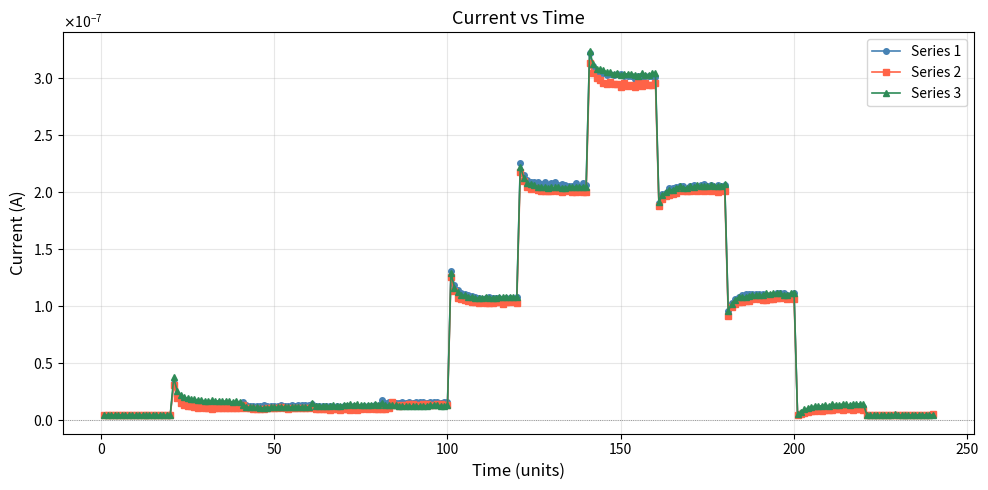

Generate this figure with matplotlib:
import matplotlib.pyplot as plt
import matplotlib.ticker as ticker
import numpy as np
import re

# Paste your data here — handles "Current:" lines, ignores Avg lines

raw1 = """
Current: 0.000000004375134
Current: 0.000000004875149
Current: 0.000000004750145
Current: 0.000000004750145
Current: 0.000000004875149
Current: 0.000000004875149
Current: 0.000000004750145
Current: 0.000000004500138
Current: 0.000000004875149
Current: 0.000000004625141
Current: 0.000000004875149
Current: 0.000000004875149
Current: 0.000000004500138
Current: 0.000000004625141
Current: 0.000000005000153
Current: 0.000000004500138
Current: 0.000000004750145
Current: 0.000000004500138
Current: 0.000000004750145
Current: 0.000000004750145
No Rows Before Avg Current: 0.000000004718894
Row 1
Current: 0.000000032500992
Current: 0.000000021375653
Current: 0.000000017500534
Current: 0.000000016250496
Current: 0.000000014750451
Current: 0.000000014875454
Current: 0.000000013750421
Current: 0.000000013750421
Current: 0.000000013125401
Current: 0.000000012875394
Current: 0.000000013000397
Current: 0.000000013500412
Current: 0.000000012875394
Current: 0.000000013250405
Current: 0.000000013250405
Current: 0.000000012875394
Current: 0.000000012375379
Current: 0.000000013125401
Current: 0.000000012875394
Current: 0.000000013125401
Row 1 Avg Current: 0.000000015050460
Row 2
Current: 0.000000016000488
Current: 0.000000013875425
Current: 0.000000012875394
Current: 0.000000013000397
Current: 0.000000012875394
Current: 0.000000012625386
Current: 0.000000013375409
Current: 0.000000012625386
Current: 0.000000012625386
Current: 0.000000012750390
Current: 0.000000012750390
Current: 0.000000013375409
Current: 0.000000012750390
Current: 0.000000012875394
Current: 0.000000013625416
Current: 0.000000012625386
Current: 0.000000013250405
Current: 0.000000013125401
Current: 0.000000013375409
Current: 0.000000013375409
Row 2 Avg Current: 0.000000013187902
Row 11
Current: 0.000000014625447
Current: 0.000000013000397
Current: 0.000000012875394
Current: 0.000000012625386
Current: 0.000000012625386
Current: 0.000000012750390
Current: 0.000000012125370
Current: 0.000000012250374
Current: 0.000000011875363
Current: 0.000000012875394
Current: 0.000000012500382
Current: 0.000000012750390
Current: 0.000000012625386
Current: 0.000000011750359
Current: 0.000000011875363
Current: 0.000000012500382
Current: 0.000000013000397
Current: 0.000000012875394
Current: 0.000000013125401
Current: 0.000000013000397
Row 11 Avg Current: 0.000000012681637
Row 12
Current: 0.000000018125554
Current: 0.000000015625476
Current: 0.000000016375500
Current: 0.000000015125464
Current: 0.000000015000460
Current: 0.000000015375470
Current: 0.000000015750480
Current: 0.000000015625476
Current: 0.000000015750480
Current: 0.000000015000460
Current: 0.000000016375500
Current: 0.000000015750480
Current: 0.000000016000488
Current: 0.000000015625476
Current: 0.000000016250496
Current: 0.000000015750480
Current: 0.000000016000488
Current: 0.000000015250468
Current: 0.000000016000488
Current: 0.000000016000488
Row 12 Avg Current: 0.000000015837983
Row 2,11
Current: 0.000000131129013
Current: 0.000000118503621
Current: 0.000000114003484
Current: 0.000000111253406
Current: 0.000000110878389
Current: 0.000000109878364
Current: 0.000000108753326
Current: 0.000000107753294
Current: 0.000000107253278
Current: 0.000000106378252
Current: 0.000000107628296
Current: 0.000000107753294
Current: 0.000000107128280
Current: 0.000000107253278
Current: 0.000000107003274
Current: 0.000000106378252
Current: 0.000000107378284
Current: 0.000000106878268
Current: 0.000000106503258
Current: 0.000000107878300
Row 2,11 Avg Current: 0.000000109878364
Row 12,11,2
Current: 0.000000225256869
Current: 0.000000214506557
Current: 0.000000210756454
Current: 0.000000209006387
Current: 0.000000208506378
Current: 0.000000208381365
Current: 0.000000206631313
Current: 0.000000208756390
Current: 0.000000205756280
Current: 0.000000207756344
Current: 0.000000208631363
Current: 0.000000206006305
Current: 0.000000206631313
Current: 0.000000205881292
Current: 0.000000205256271
Current: 0.000000205381284
Current: 0.000000208006355
Current: 0.000000204631249
Current: 0.000000208006355
Current: 0.000000206256303
Row 12,11,2 Avg Current: 0.000000208500097
Row 12,1,2,11
Current: 0.000000321884841
Current: 0.000000310259480
Current: 0.000000305009308
Current: 0.000000304384315
Current: 0.000000304009291
Current: 0.000000302634248
Current: 0.000000303634295
Current: 0.000000302384251
Current: 0.000000303134271
Current: 0.000000302884246
Current: 0.000000301759201
Current: 0.000000301634230
Current: 0.000000301759201
Current: 0.000000299134143
Current: 0.000000301384205
Current: 0.000000300384187
Current: 0.000000301884228
Current: 0.000000301884228
Current: 0.000000301134207
Current: 0.000000300509186
Row 12,1,2,11 Avg Current: 0.000000303584272
Row 12,1,2
Current: 0.000000190630828
Current: 0.000000197881036
Current: 0.000000199506104
Current: 0.000000203131208
Current: 0.000000203506218
Current: 0.000000204756262
Current: 0.000000205256271
Current: 0.000000205506282
Current: 0.000000202881196
Current: 0.000000205506282
Current: 0.000000206256303
Current: 0.000000204631249
Current: 0.000000205881292
Current: 0.000000206881325
Current: 0.000000205131258
Current: 0.000000206506314
Current: 0.000000204756262
Current: 0.000000206381301
Current: 0.000000205506282
Current: 0.000000206256303
Row 12,1,2 Avg Current: 0.000000203837473
Row 12,1
Current: 0.000000096002928
Current: 0.000000103003153
Current: 0.000000106378252
Current: 0.000000108128312
Current: 0.000000109628353
Current: 0.000000110503386
Current: 0.000000110378373
Current: 0.000000110753390
Current: 0.000000111128401
Current: 0.000000110628385
Current: 0.000000111128401
Current: 0.000000109503354
Current: 0.000000108753326
Current: 0.000000110128369
Current: 0.000000111253406
Current: 0.000000111753423
Current: 0.000000111503404
Current: 0.000000109628353
Current: 0.000000110003370
Current: 0.000000111378398
Row 12,1 Avg Current: 0.000000109078336
Row 1
Current: 0.000000004875149
Current: 0.000000006250191
Current: 0.000000007250221
Current: 0.000000008625264
Current: 0.000000009125279
Current: 0.000000009875302
Current: 0.000000010625325
Current: 0.000000010625325
Current: 0.000000011000336
Current: 0.000000010750329
Current: 0.000000010875332
Current: 0.000000010625325
Current: 0.000000010625325
Current: 0.000000011000336
Current: 0.000000011625355
Current: 0.000000011125340
Current: 0.000000011750359
Current: 0.000000011875363
Current: 0.000000011625355
Current: 0.000000011375348
Row 1 Avg Current: 0.000000010075309
No Rows Before
Current: 0.000000004875149
Current: 0.000000004875149
Current: 0.000000004750145
Current: 0.000000004500138
Current: 0.000000004625141
Current: 0.000000004875149
Current: 0.000000005000153
Current: 0.000000004875149
Current: 0.000000005125157
Current: 0.000000004875149
Current: 0.000000004875149
Current: 0.000000004875149
Current: 0.000000004500138
Current: 0.000000004750145
Current: 0.000000004750145
Current: 0.000000005000153
Current: 0.000000004875149
Current: 0.000000004750145
Current: 0.000000004500138
Current: 0.000000004875149
"""
raw2= """
Current: 0.000000004875149
Current: 0.000000004500138
Current: 0.000000004750145
Current: 0.000000005125157
Current: 0.000000004875149
Current: 0.000000004625141
Current: 0.000000004625141
Current: 0.000000004625141
Current: 0.000000004500138
Current: 0.000000004625141
Current: 0.000000004500138
Current: 0.000000005125157
Current: 0.000000004875149
Current: 0.000000004625141
Current: 0.000000004750145
Current: 0.000000005000153
Current: 0.000000004875149
Current: 0.000000004625141
Current: 0.000000005000153
Current: 0.000000004875149
No Rows Before Avg Current: 0.000000004768896
Row 1
Current: 0.000000030750940
Current: 0.000000019750605
Current: 0.000000015375470
Current: 0.000000013375409
Current: 0.000000012250374
Current: 0.000000012625386
Current: 0.000000012125370
Current: 0.000000011250344
Current: 0.000000011500352
Current: 0.000000011250344
Current: 0.000000011000336
Current: 0.000000010375317
Current: 0.000000011000336
Current: 0.000000011000336
Current: 0.000000011125340
Current: 0.000000010875332
Current: 0.000000011000336
Current: 0.000000011000336
Current: 0.000000011000336
Current: 0.000000010625325
Row 1 Avg Current: 0.000000012962896
Row 2
Current: 0.000000013500412
Current: 0.000000010625325
Current: 0.000000010500322
Current: 0.000000009875302
Current: 0.000000010125309
Current: 0.000000009750297
Current: 0.000000010250313
Current: 0.000000010625325
Current: 0.000000010500322
Current: 0.000000010750329
Current: 0.000000010750329
Current: 0.000000011500352
Current: 0.000000011125340
Current: 0.000000010375317
Current: 0.000000011125340
Current: 0.000000011250344
Current: 0.000000010875332
Current: 0.000000010750329
Current: 0.000000010875332
Current: 0.000000011000336
Row 2 Avg Current: 0.000000010806580
Row 11
Current: 0.000000011375348
Current: 0.000000009750297
Current: 0.000000009750297
Current: 0.000000009875302
Current: 0.000000009875302
Current: 0.000000009500290
Current: 0.000000009875302
Current: 0.000000010125309
Current: 0.000000009375286
Current: 0.000000009875302
Current: 0.000000010125309
Current: 0.000000009375286
Current: 0.000000009625294
Current: 0.000000009375286
Current: 0.000000009750297
Current: 0.000000010625325
Current: 0.000000009625294
Current: 0.000000010875332
Current: 0.000000010250313
Current: 0.000000009875302
Current: 0.000000010125309
Current: 0.000000010375317
Current: 0.000000010750329
Row 11 Avg Current: 0.000000010037807
Row 12
Current: 0.000000016000488
Current: 0.000000013625416
Current: 0.000000013000397
Current: 0.000000013750421
Current: 0.000000013875425
Current: 0.000000014250435
Current: 0.000000014000427
Current: 0.000000013625416
Current: 0.000000013500412
Current: 0.000000014375439
Current: 0.000000014250435
Current: 0.000000013750421
Current: 0.000000013375409
Current: 0.000000014000427
Current: 0.000000014375439
Current: 0.000000013875425
Current: 0.000000013875425
Row 12 Avg Current: 0.000000013925427
Row 2,11
Current: 0.000000125878856
Current: 0.000000113003452
Current: 0.000000107378284
Current: 0.000000106628264
Current: 0.000000105128215
Current: 0.000000104878211
Current: 0.000000103628167
Current: 0.000000104003178
Current: 0.000000103003153
Current: 0.000000103378156
Current: 0.000000103253157
Current: 0.000000102878140
Current: 0.000000103128151
Current: 0.000000103378156
Current: 0.000000103378156
Current: 0.000000102378131
Current: 0.000000103628167
Current: 0.000000103628167
Current: 0.000000104253189
Current: 0.000000103253157
Row 2,11 Avg Current: 0.000000105503226
Row 12,11,2
Current: 0.000000217256641
Current: 0.000000209881421
Current: 0.000000204131240
Current: 0.000000202506200
Current: 0.000000203256207
Current: 0.000000201631153
Current: 0.000000201006145
Current: 0.000000200756133
Current: 0.000000200756133
Current: 0.000000201131144
Current: 0.000000202131176
Current: 0.000000201006145
Current: 0.000000200006113
Current: 0.000000201131144
Current: 0.000000201506168
Current: 0.000000199881100
Current: 0.000000199881100
Current: 0.000000201256157
Current: 0.000000200381109
Current: 0.000000199881100
Row 12,11,2 Avg Current: 0.000000202468684
Row 12,1,2,11
Current: 0.000000313009593
Current: 0.000000303759265
Current: 0.000000299759137
Current: 0.000000298259096
Current: 0.000000295384012
Current: 0.000000294759019
Current: 0.000000296134061
Current: 0.000000294759019
Current: 0.000000294759019
Current: 0.000000292133933
Current: 0.000000295259042
Current: 0.000000292383930
Current: 0.000000293883971
Current: 0.000000291883907
Current: 0.000000295134015
Current: 0.000000292883954
Current: 0.000000295384012
Current: 0.000000294008970
Current: 0.000000293383948
Current: 0.000000295509039
Row 12,1,2,11 Avg Current: 0.000000296121556
Row 12,1,2
Current: 0.000000187880744
Current: 0.000000193630925
Current: 0.000000196255996
Current: 0.000000197381041
Current: 0.000000198631085
Current: 0.000000199006095
Current: 0.000000201631153
Current: 0.000000200506136
Current: 0.000000200756133
Current: 0.000000200881132
Current: 0.000000201631153
Current: 0.000000200506136
Current: 0.000000201506168
Current: 0.000000200881132
Current: 0.000000202256174
Current: 0.000000200506136
Current: 0.000000201756166
Current: 0.000000199631103
Current: 0.000000201881164
Current: 0.000000201256157
Row 12,1,2 Avg Current: 0.000000199418579
Row 12,1
Current: 0.000000091252787
Current: 0.000000099128030
Current: 0.000000102253125
Current: 0.000000104128191
Current: 0.000000103878172
Current: 0.000000104753205
Current: 0.000000104753205
Current: 0.000000106503258
Current: 0.000000107003274
Current: 0.000000106378252
Current: 0.000000105878243
Current: 0.000000105628231
Current: 0.000000106378252
Current: 0.000000106128248
Current: 0.000000107628296
Current: 0.000000107628296
Current: 0.000000107878300
Current: 0.000000106628264
Current: 0.000000107503283
Current: 0.000000106753262
Row 12,1 Avg Current: 0.000000104903208
Row 1
Current: 0.000000005125157
Current: 0.000000005750176
Current: 0.000000006500199
Current: 0.000000007250221
Current: 0.000000007875240
Current: 0.000000008000244
Current: 0.000000009375286
Current: 0.000000008625264
Current: 0.000000009375286
Current: 0.000000009375286
Current: 0.000000009375286
Current: 0.000000009625294
Current: 0.000000009750297
Current: 0.000000009250282
Current: 0.000000009625294
Current: 0.000000010000306
Current: 0.000000009375286
Current: 0.000000010000306
Current: 0.000000010000306
Current: 0.000000009375286
Row 1 Avg Current: 0.000000008681515
No Rows Before
Current: 0.000000005000153
Current: 0.000000004875149
Current: 0.000000004875149
Current: 0.000000004875149
Current: 0.000000004500138
Current: 0.000000004750145
Current: 0.000000004875149
Current: 0.000000004750145
Current: 0.000000004625141
Current: 0.000000004750145
Current: 0.000000004875149
Current: 0.000000004750145
Current: 0.000000004875149
Current: 0.000000004375134
Current: 0.000000004625141
Current: 0.000000004750145
Current: 0.000000004875149
Current: 0.000000004750145
Current: 0.000000004750145
Current: 0.000000005250161
"""
raw3 = """
Current: 0.000000004875149
Current: 0.000000004625141
Current: 0.000000004500138
Current: 0.000000004875149
Current: 0.000000004750145
Current: 0.000000004875149
Current: 0.000000004875149
Current: 0.000000004500138
Current: 0.000000004625141
Current: 0.000000004750145
Current: 0.000000005000153
Current: 0.000000004750145
Current: 0.000000004875149
Current: 0.000000004875149
Current: 0.000000004500138
Current: 0.000000004625141
Current: 0.000000004750145
Current: 0.000000004750145
Current: 0.000000004500138
Current: 0.000000004750145
No Rows Before Avg Current: 0.000000004731395
Row 1
Current: 0.000000037626151
Current: 0.000000025875792
Current: 0.000000022000672
Current: 0.000000020625631
Current: 0.000000019250589
Current: 0.000000018625569
Current: 0.000000018500565
Current: 0.000000018000550
Current: 0.000000017750542
Current: 0.000000017125524
Current: 0.000000017000520
Current: 0.000000017625538
Current: 0.000000016625506
Current: 0.000000017375532
Current: 0.000000017125524
Current: 0.000000016875514
Current: 0.000000016625506
Current: 0.000000016125492
Current: 0.000000017000520
Current: 0.000000016250496
Row 1 Avg Current: 0.000000019200588
Row 2
Current: 0.000000013875425
Current: 0.000000012000366
Current: 0.000000011375348
Current: 0.000000011375348
Current: 0.000000011500352
Current: 0.000000011000336
Current: 0.000000011125340
Current: 0.000000011000336
Current: 0.000000011875363
Current: 0.000000011750359
Current: 0.000000011500352
Current: 0.000000011750359
Current: 0.000000011750359
Current: 0.000000011375348
Current: 0.000000011750359
Current: 0.000000012125370
Current: 0.000000012125370
Current: 0.000000012125370
Current: 0.000000011500352
Current: 0.000000011875363
Row 2 Avg Current: 0.000000011737859
Row 11
Current: 0.000000015375470
Current: 0.000000013000397
Current: 0.000000013000397
Current: 0.000000012875394
Current: 0.000000013000397
Current: 0.000000012875394
Current: 0.000000013125401
Current: 0.000000012750390
Current: 0.000000013000397
Current: 0.000000013375409
Current: 0.000000013375409
Current: 0.000000014000427
Current: 0.000000013750421
Current: 0.000000014000427
Current: 0.000000013375409
Current: 0.000000013500412
Current: 0.000000013375409
Current: 0.000000013750421
Current: 0.000000014375439
Current: 0.000000013375409
Row 11 Avg Current: 0.000000013462911
Row 12
Current: 0.000000015625476
Current: 0.000000013625416
Current: 0.000000013500412
Current: 0.000000013250405
Current: 0.000000013125401
Current: 0.000000012875394
Current: 0.000000012875394
Current: 0.000000012500382
Current: 0.000000012875394
Current: 0.000000012500382
Current: 0.000000012500382
Current: 0.000000012750390
Current: 0.000000012875394
Current: 0.000000013000397
Current: 0.000000013500412
Current: 0.000000013250405
Current: 0.000000013250405
Current: 0.000000013000397
Current: 0.000000012750390
Current: 0.000000013125401
Row 12 Avg Current: 0.000000013137901
Row 2,11
Current: 0.000000129503945
Current: 0.000000116378558
Current: 0.000000112128419
Current: 0.000000109878364
Current: 0.000000109503354
Current: 0.000000108503315
Current: 0.000000108253310
Current: 0.000000107378284
Current: 0.000000106878268
Current: 0.000000107128280
Current: 0.000000108253310
Current: 0.000000107628296
Current: 0.000000107378284
Current: 0.000000107003274
Current: 0.000000108128312
Current: 0.000000107753294
Current: 0.000000108128312
Current: 0.000000107753294
Current: 0.000000107878300
Current: 0.000000108128312
Row 2,11 Avg Current: 0.000000109678354
Row 12,11,2
Current: 0.000000222131789
Current: 0.000000212631491
Current: 0.000000207506346
Current: 0.000000207131322
Current: 0.000000206006305
Current: 0.000000204756262
Current: 0.000000204381251
Current: 0.000000204006241
Current: 0.000000203381219
Current: 0.000000204006241
Current: 0.000000204006241
Current: 0.000000204256239
Current: 0.000000203631217
Current: 0.000000203881228
Current: 0.000000204131240
Current: 0.000000204381251
Current: 0.000000204631249
Current: 0.000000204381251
Current: 0.000000204756262
Current: 0.000000204256239
Row 12,11,2 Avg Current: 0.000000205912528
Row 12,1,2,11
Current: 0.000000323759906
Current: 0.000000311759521
Current: 0.000000308009419
Current: 0.000000307259398
Current: 0.000000306384379
Current: 0.000000304884310
Current: 0.000000305259334
Current: 0.000000302884246
Current: 0.000000303759265
Current: 0.000000302384251
Current: 0.000000302884246
Current: 0.000000303634295
Current: 0.000000303509296
Current: 0.000000302759247
Current: 0.000000301759201
Current: 0.000000303884292
Current: 0.000000302634248
Current: 0.000000302009227
Current: 0.000000303759265
Current: 0.000000303759265
Row 12,1,2,11 Avg Current: 0.000000305346845
Row 12,1,2
Current: 0.000000191505848
Current: 0.000000197006017
Current: 0.000000200006113
Current: 0.000000201631153
Current: 0.000000202006177
Current: 0.000000203631217
Current: 0.000000205256271
Current: 0.000000203381219
Current: 0.000000203756230
Current: 0.000000205131258
Current: 0.000000204381251
Current: 0.000000206006305
Current: 0.000000204881260
Current: 0.000000205006273
Current: 0.000000205256271
Current: 0.000000205756280
Current: 0.000000205506282
Current: 0.000000205506282
Current: 0.000000204881260
Current: 0.000000206631313
Row 12,1,2 Avg Current: 0.000000203356223
Row 12,1
Current: 0.000000096002928
Current: 0.000000102253125
Current: 0.000000105878243
Current: 0.000000107878300
Current: 0.000000108128312
Current: 0.000000108128312
Current: 0.000000109253342
Current: 0.000000109503354
Current: 0.000000109753358
Current: 0.000000109628353
Current: 0.000000109628353
Current: 0.000000111503404
Current: 0.000000111128401
Current: 0.000000111378398
Current: 0.000000111253406
Current: 0.000000111253406
Current: 0.000000110128369
Current: 0.000000110003370
Current: 0.000000111253406
Current: 0.000000111253406
Row 12,1 Avg Current: 0.000000108759572
Row 1
Current: 0.000000005250161
Current: 0.000000007250221
Current: 0.000000009625294
Current: 0.000000010875332
Current: 0.000000011875363
Current: 0.000000012625386
Current: 0.000000012250374
Current: 0.000000013000397
Current: 0.000000013250405
Current: 0.000000013000397
Current: 0.000000014500443
Current: 0.000000013875425
Current: 0.000000013125401
Current: 0.000000014625447
Current: 0.000000014000427
Current: 0.000000013750421
Current: 0.000000014500443
Current: 0.000000014625447
Current: 0.000000014375439
Current: 0.000000014250435
Row 1 Avg Current: 0.000000012531634
No Rows Before
Current: 0.000000004750145
Current: 0.000000004500138
Current: 0.000000004625141
Current: 0.000000004625141
Current: 0.000000004500138
Current: 0.000000005000153
Current: 0.000000005000153
Current: 0.000000004875149
Current: 0.000000005250161
Current: 0.000000004750145
Current: 0.000000004750145
Current: 0.000000004750145
Current: 0.000000004875149
Current: 0.000000004750145
Current: 0.000000005000153
Current: 0.000000004875149
Current: 0.000000004500138
Current: 0.000000005125157
Current: 0.000000004625141
Current: 0.000000005000153
"""

def parse(raw):
    values = []
    for line in raw.strip().splitlines():
        line = line.strip()

        if line.startswith("Current:") and "Avg" not in line:
            values.append(float(line.split(":", 1)[1].strip()))

    return np.array(values)


y1 = parse(raw1)
y2 = parse(raw2)
y3 = parse(raw3)

t1 = np.arange(1, len(y1) + 1)
t2 = np.arange(1, len(y2) + 1)
t3 = np.arange(1, len(y3) + 1)

fig, ax = plt.subplots(figsize=(10, 5))

ax.plot(t1, y1, "o-", markersize=4, linewidth=1.2, color="steelblue", label="Series 1")
ax.plot(t2, y2, "s-", markersize=4, linewidth=1.2, color="tomato", label="Series 2")
ax.plot(t3, y3, "^-", markersize=4, linewidth=1.2, color="seagreen", label="Series 3")

ax.axhline(0, color="gray", linewidth=0.6, linestyle=":")
ax.set_xlabel("Time (units)", fontsize=12)
ax.set_ylabel("Current (A)", fontsize=12)
ax.set_title("Current vs Time", fontsize=13)
ax.yaxis.set_major_formatter(ticker.ScalarFormatter(useMathText=True))
ax.ticklabel_format(style="sci", axis="y", scilimits=(0, 0))
ax.legend()
ax.grid(True, alpha=0.3)

plt.tight_layout()
plt.show()
